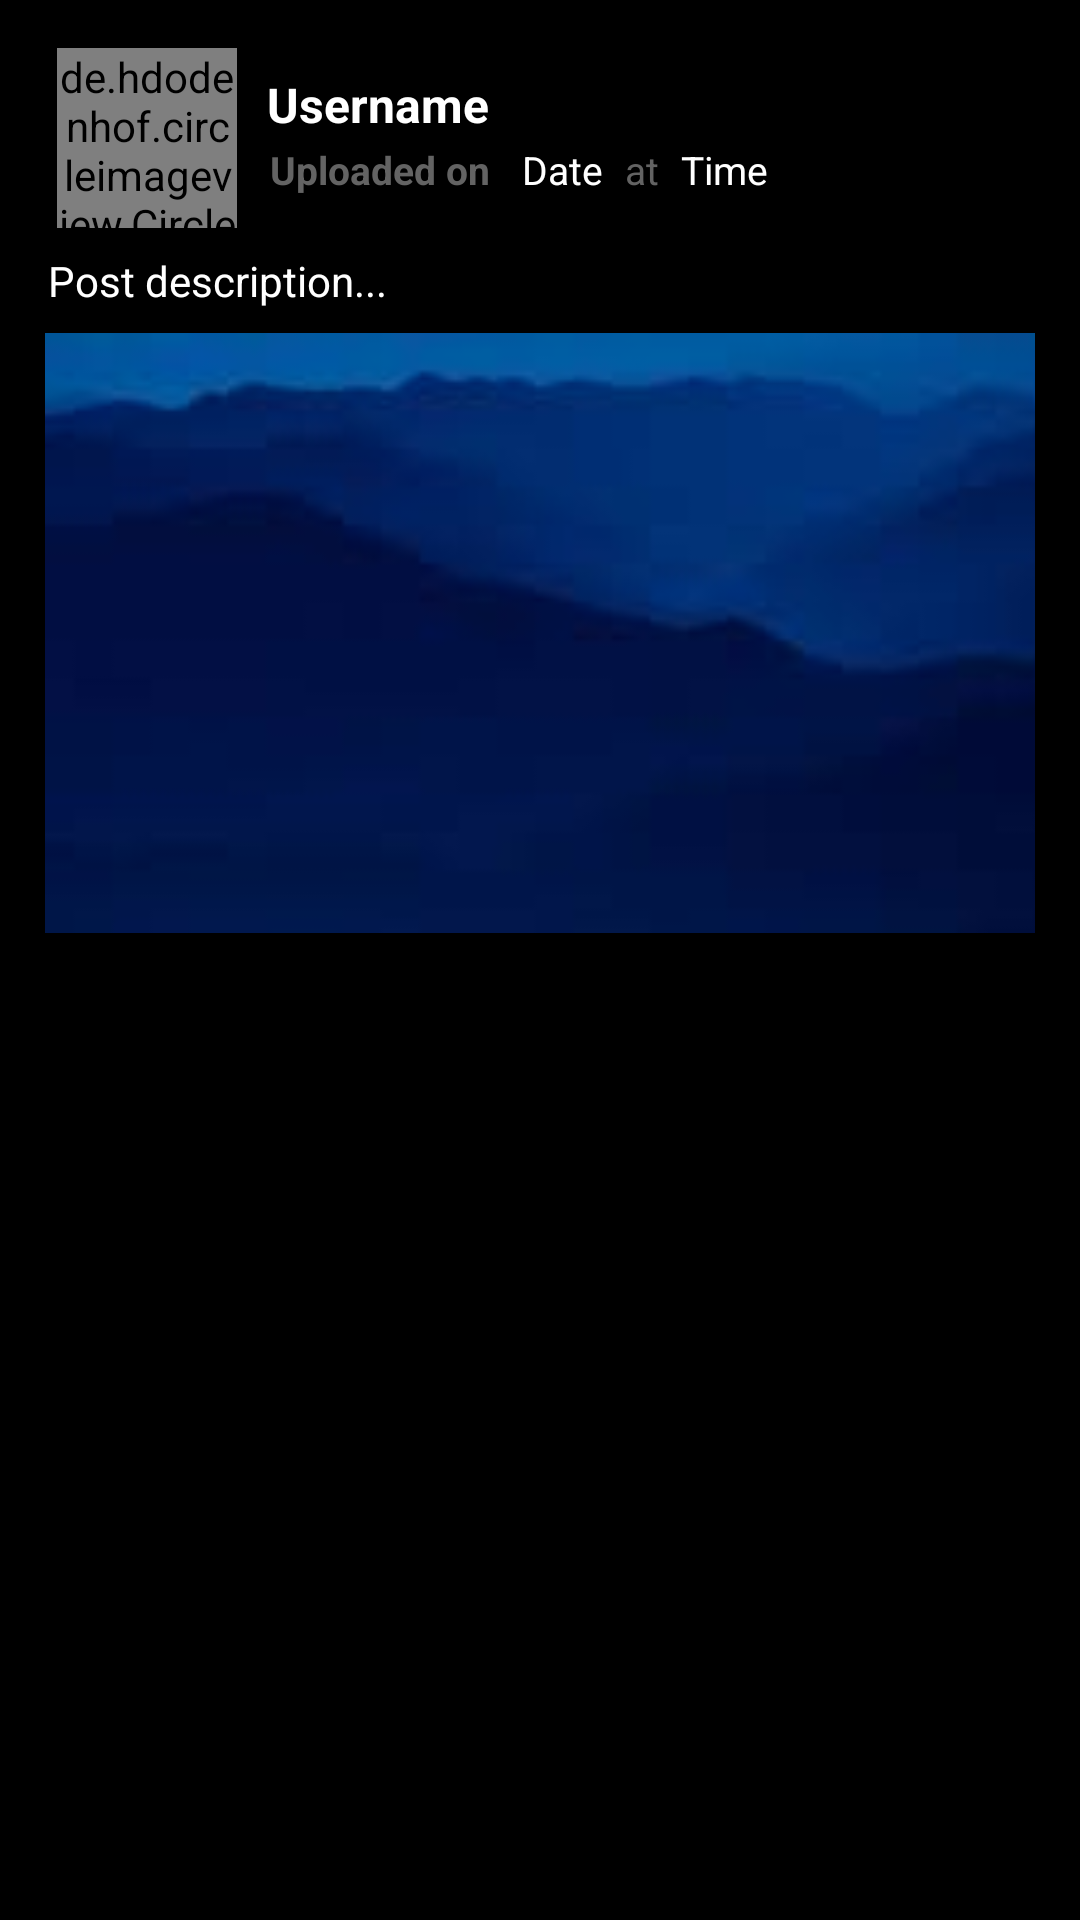

Android layout source for this screen:
<!-- AndroidManifest.xml: application theme Theme.SocialCalendar -->
<!-- res/layout/all_post_layout.xml -->
<?xml version="1.0" encoding="utf-8"?>
<RelativeLayout
    xmlns:android="http://schemas.android.com/apk/res/android"
    android:layout_width="match_parent"
    android:layout_height="wrap_content"
    android:background="@color/black">

    <LinearLayout
        android:layout_width="match_parent"
        android:layout_height="wrap_content"
        android:orientation="vertical"
        android:layout_marginBottom="30dp"
        android:layout_marginLeft="10dp"
        android:layout_marginRight="10dp"
        android:layout_marginTop="10dp">

        <LinearLayout
            android:layout_width="match_parent"
            android:layout_height="wrap_content"
            android:layout_marginTop="1dp"
            android:padding="5dp"
            android:orientation="horizontal">

            <de.hdodenhof.circleimageview.CircleImageView
                android:id="@+id/post_profile_image"
                android:scaleType="centerCrop"
                android:layout_width="60dp"
                android:layout_height="60dp"
                android:src="@drawable/profile"
                android:layout_marginLeft="4dp"/>

            <LinearLayout
                android:layout_width="match_parent"
                android:layout_height="wrap_content"
                android:orientation="vertical">

                <TextView
                    android:id="@+id/post_user_name"
                    android:layout_width="200dp"
                    android:layout_height="wrap_content"
                    android:text="Username"
                    android:layout_marginLeft="10dp"
                    android:layout_marginTop="8dp"
                    android:textAlignment="textStart"
                    android:textSize="16sp"
                    android:textStyle="bold"
                    android:textColor="@color/white"/>

                <LinearLayout
                    android:layout_width="match_parent"
                    android:layout_height="wrap_content"
                    android:orientation="horizontal"
                    android:layout_marginLeft="5dp"
                    android:padding="2dp">

                    <TextView
                        android:id="@+id/text"
                        android:layout_width="wrap_content"
                        android:layout_height="wrap_content"
                        android:layout_marginLeft="4dp"
                        android:text="Uploaded on "
                        android:textColor="@color/grey_1000"
                        android:textSize="13sp"
                        android:textStyle="bold"/>
                    <TextView
                        android:id="@+id/post_date"
                        android:layout_width="wrap_content"
                        android:layout_height="wrap_content"
                        android:layout_marginLeft="4dp"
                        android:text=" Date"
                        android:textColor="@color/white"
                        android:textSize="13sp"/>
                    <TextView
                        android:id="@+id/text_in_between_date_and_time"
                        android:layout_width="wrap_content"
                        android:layout_height="wrap_content"
                        android:layout_marginLeft="4dp"
                        android:text=" at "
                        android:textColor="@color/grey_1000"
                        android:textSize="13sp"/>
                    <TextView
                        android:id="@+id/post_time"
                        android:layout_width="wrap_content"
                        android:layout_height="wrap_content"
                        android:layout_marginLeft="4dp"
                        android:text="Time"
                        android:textColor="@color/white"
                        android:textSize="13sp"/>


                </LinearLayout>

            </LinearLayout>

        </LinearLayout>

        <TextView
            android:id="@+id/post_description"
            android:layout_width="match_parent"
            android:layout_height="wrap_content"
            android:text="Post description..."
            android:layout_marginLeft="3dp"
            android:layout_marginRight="3dp"
            android:padding="3dp"
            android:textSize="14sp"
            android:textColor="@color/white"/>

        <ImageView
            android:id="@+id/post_image"
            android:layout_width="match_parent"
            android:layout_height="200dp"
            android:layout_marginTop="5dp"
            android:layout_marginLeft="5dp"
            android:layout_marginRight="5dp"
            android:layout_marginBottom="5dp"
            android:adjustViewBounds="true"
            android:scaleType="centerCrop"
            android:src="@drawable/background" />

    </LinearLayout>

</RelativeLayout>
<!-- resources referenced by this layout -->
<resources>
  <color name="black">#FF000000</color>
  <color name="grey_1000">#636363</color>
  <color name="white">#FFFFFFFF</color>
  <!-- drawable background: jpg bitmap (drawable, 2099 bytes) -->
  <style name="Theme.SocialCalendar" parent="Theme.AppCompat.DayNight.NoActionBar">
          
          <item name="colorPrimary">@color/grey_200</item>
          <item name="colorPrimaryVariant">@color/grey_700</item>
          <item name="colorOnPrimary">@color/black</item>
          
          <item name="colorSecondary">@color/white</item>
          <item name="colorSecondaryVariant">@color/white</item>
          <item name="colorOnSecondary">@color/black</item>
          
          <item name="android:statusBarColor" tools:targetApi="l">?attr/colorPrimaryVariant</item>
          
      </style>
  <color name="grey_200">#DBDADC</color>
  <color name="grey_700">#A6A6A6</color>
</resources>
